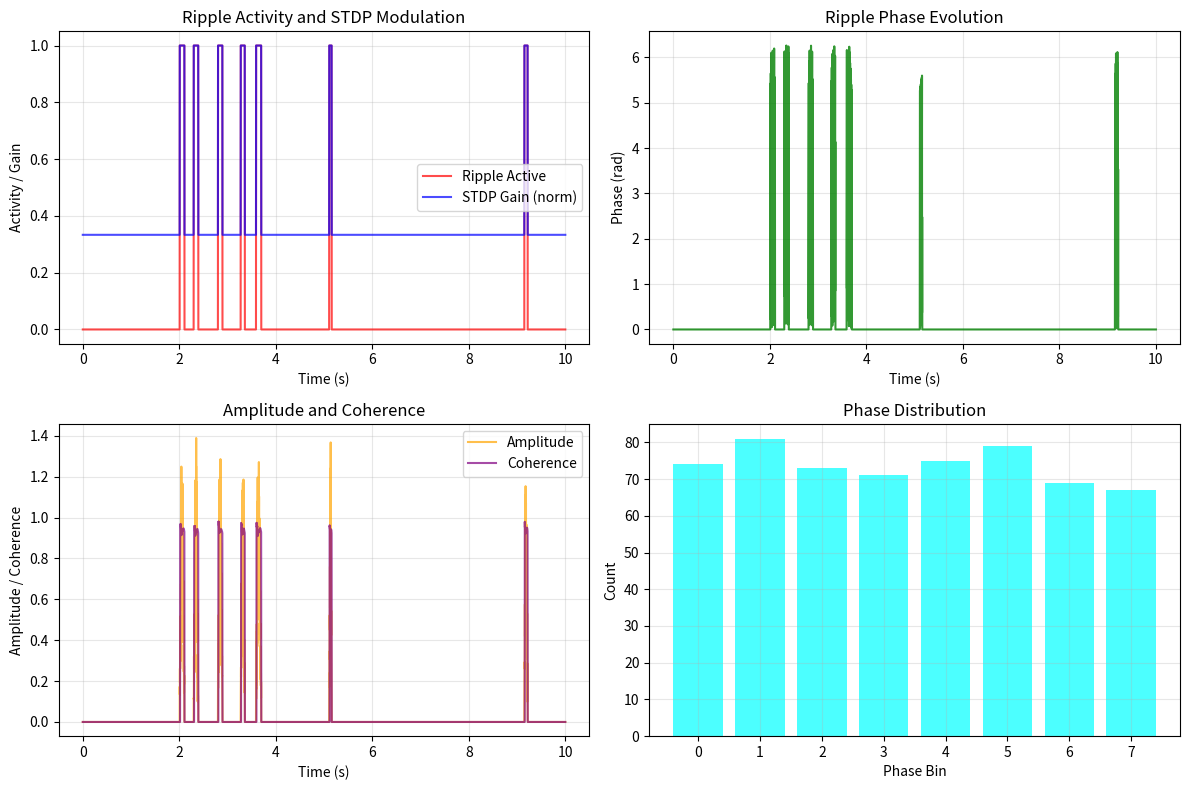

Here is the Python script that generated this plot:
"""
Hippocampal Sharp-Wave Ripple Substrate Implementation

This module implements hippocampal sharp-wave ripples (150-200Hz oscillations) that occur
during offline consolidation. During ripple bursts, STDP gain is multiplied and 
phase-locked replay can occur.

Key Features:
- Poisson-distributed ripple event scheduling
- Phase calculation with optional QREF metric warp
- Coherence tracking and metrics
- STDP gain modulation during ripple events
- Phase-locked replay alignment
"""

import numpy as np
import time
from dataclasses import dataclass
from typing import Optional, Dict, List, Tuple, Any
import logging

# Configure logging
logger = logging.getLogger(__name__)


@dataclass
class RippleConfig:
    """Configuration for hippocampal ripple substrate"""
    
    # Core ripple parameters
    event_rate_hz: float = 0.8                 # Ripples per second (physiological range)
    center_freq_hz: float = 170.0              # Carrier frequency (150-200Hz range)
    burst_duration_ms: Tuple[float, float] = (50.0, 150.0)  # Min/max burst duration
    dt_ms: float = 2.0                         # Time step in milliseconds (for sampling rate)
    
    # STDP modulation
    stdp_gain: float = 3.0                     # Multiplier during ripple events
    phase_lock: bool = True                    # Align replay to ripple phase
    
    # Phase and coherence
    phase_bins: int = 8                        # Number of phase bins for analysis
    coherence_window_ms: float = 200.0         # Window for coherence calculation
    
    # Optional QREF-style metric warp
    metric_kappa: Optional[float] = None       # Energy warp parameter
    qref_threshold: float = 0.5                # Threshold for metric warping
    
    # Performance parameters
    buffer_size: int = 1000                    # Size of event buffer
    coherence_history: int = 50                # Number of coherence samples to keep
    
    # Unified clocking parameters
    dt_ms: float = 2.0                         # Sampling time step in milliseconds
    
    # Validation bounds
    min_event_rate: float = 0.1                # Minimum event rate (Hz)
    max_event_rate: float = 5.0                # Maximum event rate (Hz)
    min_center_freq: float = 120.0             # Minimum center frequency (Hz)
    max_center_freq: float = 250.0             # Maximum center frequency (Hz)
    
    def __post_init__(self):
        """Validate configuration parameters"""
        # Validate timing parameters
        if self.dt_ms <= 0:
            raise ValueError("dt_ms must be positive")
        
        # Compute sampling frequency and validate Nyquist condition
        fs_hz = 1000.0 / self.dt_ms
        nyquist_freq = 0.45 * fs_hz  # 0.45 to leave margin below 0.5*fs
        
        if self.center_freq_hz > nyquist_freq:
            raise ValueError(f"center_freq_hz {self.center_freq_hz} Hz exceeds Nyquist limit "
                           f"{nyquist_freq:.1f} Hz for dt_ms={self.dt_ms} ms (fs={fs_hz:.1f} Hz)")
        
        if not (self.min_event_rate <= self.event_rate_hz <= self.max_event_rate):
            raise ValueError(f"event_rate_hz {self.event_rate_hz} outside valid range "
                           f"[{self.min_event_rate}, {self.max_event_rate}]")
        
        if not (self.min_center_freq <= self.center_freq_hz <= self.max_center_freq):
            raise ValueError(f"center_freq_hz {self.center_freq_hz} outside valid range "
                           f"[{self.min_center_freq}, {self.max_center_freq}]")
        
        if self.burst_duration_ms[0] >= self.burst_duration_ms[1]:
            raise ValueError("burst_duration_ms min must be less than max")
        
        if self.stdp_gain <= 0:
            raise ValueError("stdp_gain must be positive")
        
        if self.phase_bins <= 0:
            raise ValueError("phase_bins must be positive")
        
        if self.coherence_window_ms <= 0:
            raise ValueError("coherence_window_ms must be positive")
        
        if self.metric_kappa is not None and self.metric_kappa <= 0:
            raise ValueError("metric_kappa must be positive if specified")


class RippleContext:
    """Efficient context for ripple state using __slots__"""
    
    __slots__ = [
        'is_active', 'phase', 'amplitude', 'frequency', 'burst_start_time',
        'burst_duration', 'stdp_multiplier', 'coherence', 'phase_bin',
        'qref_warp_factor', 'replay_alignment', 'event_id'
    ]
    
    def __init__(self):
        self.is_active: bool = False
        self.phase: float = 0.0
        self.amplitude: float = 0.0
        self.frequency: float = 0.0
        self.burst_start_time: float = 0.0
        self.burst_duration: float = 0.0
        self.stdp_multiplier: float = 1.0
        self.coherence: float = 0.0
        self.phase_bin: int = 0
        self.qref_warp_factor: float = 1.0
        self.replay_alignment: float = 0.0
        self.event_id: int = 0
    
    def reset(self):
        """Reset context to inactive state"""
        self.is_active = False
        self.phase = 0.0
        self.amplitude = 0.0
        self.frequency = 0.0
        self.burst_start_time = 0.0
        self.burst_duration = 0.0
        self.stdp_multiplier = 1.0
        self.coherence = 0.0
        self.phase_bin = 0
        self.qref_warp_factor = 1.0
        self.replay_alignment = 0.0
        self.event_id = 0
    
    def to_dict(self) -> Dict[str, Any]:
        """Convert context to dictionary for logging/analysis"""
        return {
            'is_active': self.is_active,
            'phase': self.phase,
            'amplitude': self.amplitude,
            'frequency': self.frequency,
            'burst_start_time': self.burst_start_time,
            'burst_duration': self.burst_duration,
            'stdp_multiplier': self.stdp_multiplier,
            'coherence': self.coherence,
            'phase_bin': self.phase_bin,
            'qref_warp_factor': self.qref_warp_factor,
            'replay_alignment': self.replay_alignment,
            'event_id': self.event_id
        }


class RippleSubstrate:
    """
    Hippocampal sharp-wave ripple substrate implementation
    
    Implements physiological ripple oscillations (150-200Hz) that occur during
    offline consolidation periods. During ripple bursts:
    - STDP gain is multiplied by config.stdp_gain
    - Phase-locked replay can be aligned to ripple phase
    - Coherence metrics track oscillation quality
    """
    
    def __init__(self, config: RippleConfig):
        self.config = config
        self.context = RippleContext()
        
        # Compute sampling frequency and validate Nyquist
        self._fs_hz = 1000.0 / config.dt_ms
        self._validate_nyquist()
        
        # Poisson process state
        self._next_event_time = 0.0
        self._current_time = 0.0
        self._event_counter = 0
        
        # Phase tracking
        self._phase_accumulator = 0.0
        self._last_phase_time = 0.0
        
        # Coherence tracking
        self._coherence_buffer = np.zeros(config.coherence_history)
        self._coherence_index = 0
        self._phase_history = []
        self._amplitude_history = []
        
        # Event buffer for analysis
        self._event_buffer = []
        self._max_buffer_size = config.buffer_size
        
        # Statistics
        self.stats = {
            'total_events': 0,
            'total_duration': 0.0,
            'avg_coherence': 0.0,
            'phase_distribution': np.zeros(config.phase_bins),
            'stdp_activations': 0
        }
        
        # Coherence tracking counters (reset each cycle)
        self._coherence_samples = 0
        self._coherence_sum = 0.0
        self._active_steps = 0  # Counter for active ripple steps
        self._events = []  # Track events in current cycle
        
        # Initialize first event
        self._schedule_next_event()
        
        # Validate and log frequency parameters
        fs_hz = 1000.0 / config.dt_ms
        nyquist_freq = 0.45 * fs_hz
        
        logger.info(f"[Ripple] fs={fs_hz:.1f}Hz center={config.center_freq_hz:.1f}Hz OK")
        logger.info(f"RippleSubstrate initialized with rate {config.event_rate_hz} Hz, "
                   f"center freq {config.center_freq_hz} Hz, dt_ms={config.dt_ms} ms")
        logger.debug(f"[Ripple] fs={self._fs_hz:.1f}Hz center={config.center_freq_hz}Hz OK")
    
    def _validate_nyquist(self) -> None:
        """Validate that center frequency satisfies Nyquist criterion"""
        nyquist_freq = 0.5 * self._fs_hz
        safe_freq = 0.45 * self._fs_hz  # Use 0.45 for safety margin
        
        if self.config.center_freq_hz > safe_freq:
            raise ValueError(
                f"Ripple center frequency {self.config.center_freq_hz}Hz exceeds "
                f"safe Nyquist limit {safe_freq:.1f}Hz (fs={self._fs_hz:.1f}Hz). "
                f"Either increase sampling rate (decrease dt_ms) or lower center_freq_hz."
            )
    
    def begin_cycle(self, num_steps: int, energy_scalar: float = 1.0) -> None:
        """
        Begin a new dream cycle and reset counters
        
        Args:
            num_steps: Number of steps in this cycle
            energy_scalar: Energy scalar for optional QREF warping
        """
        # Validate Nyquist again in case config changed
        self._validate_nyquist()
        
        # Reset all counters
        self._coherence_sum = 0.0
        self._coherence_samples = 0
        self._active_steps = 0
        self._events = []
        
        # Store energy scalar for QREF
        self._energy_scalar = energy_scalar
        
        # Schedule first event
        self._schedule_next_event()
        
        logger.debug(f"[Ripple] Beginning cycle with {num_steps} steps, energy={energy_scalar:.2f}")
    
    def update(self, current_time: float) -> None:
        """
        Update ripple substrate state
        
        Args:
            current_time: Current simulation time in seconds
        """
        if current_time < 0:
            raise ValueError("current_time must be non-negative")
        
        self._current_time = current_time
        
        # Check for new ripple events
        if current_time >= self._next_event_time and not self.context.is_active:
            self._trigger_ripple_event()
        
        # Update active ripple
        if self.context.is_active:
            self._update_active_ripple()
    
    def _schedule_next_event(self) -> None:
        """Schedule next ripple event using Poisson process"""
        # Generate inter-event interval from exponential distribution
        # Rate parameter is events per second
        interval = np.random.exponential(1.0 / self.config.event_rate_hz)
        self._next_event_time = self._current_time + interval
        
        logger.debug(f"Next ripple event scheduled at time {self._next_event_time:.3f}")
    
    def _trigger_ripple_event(self) -> None:
        """Trigger a new ripple burst event"""
        self._event_counter += 1
        
        # Generate burst duration
        min_dur, max_dur = self.config.burst_duration_ms
        burst_duration = np.random.uniform(min_dur, max_dur) / 1000.0  # Convert to seconds
        
        # Initialize context
        self.context.is_active = True
        self.context.burst_start_time = self._current_time
        self.context.burst_duration = burst_duration
        self.context.event_id = self._event_counter
        self.context.frequency = self.config.center_freq_hz + np.random.normal(0, 5.0)  # Small freq jitter
        self.context.stdp_multiplier = self.config.stdp_gain
        
        # Reset phase tracking
        self._phase_accumulator = 0.0
        self._last_phase_time = self._current_time
        
        # Initialize amplitude with some variability
        self.context.amplitude = 1.0 + 0.2 * np.random.randn()
        self.context.amplitude = max(0.1, self.context.amplitude)  # Ensure positive
        
        # Log event
        self.stats['total_events'] += 1
        self.stats['stdp_activations'] += 1
        
        logger.info(f"Ripple event {self._event_counter} triggered at time {self._current_time:.3f}, "
                   f"duration {burst_duration*1000:.1f}ms, freq {self.context.frequency:.1f}Hz")
    
    def _update_active_ripple(self) -> None:
        """Update state of active ripple burst"""
        elapsed = self._current_time - self.context.burst_start_time
        
        # Check if burst is complete
        if elapsed >= self.context.burst_duration:
            self._end_ripple_burst()
            return
        
        # Update phase
        self._update_phase()
        
        # Update amplitude (envelope)
        self._update_amplitude(elapsed)
        
        # Update coherence
        self._update_coherence()
        
        # Update coherence tracking counters
        self._coherence_samples += 1
        self._coherence_sum += self.context.coherence
        
        # Update QREF warp if enabled
        if self.config.metric_kappa is not None:
            self._update_qref_warp()
        
        # Update replay alignment if enabled
        if self.config.phase_lock:
            self._update_replay_alignment()
    
    def _update_phase(self) -> None:
        """Update ripple phase based on frequency"""
        dt = self._current_time - self._last_phase_time
        if dt <= 0:
            return
        
        # Accumulate phase based on instantaneous frequency
        phase_increment = 2 * np.pi * self.context.frequency * dt
        self._phase_accumulator += phase_increment
        
        # Wrap phase to [0, 2π)
        self.context.phase = self._phase_accumulator % (2 * np.pi)
        
        # Update phase bin
        self.context.phase_bin = int(self.context.phase / (2 * np.pi) * self.config.phase_bins)
        self.context.phase_bin = min(self.context.phase_bin, self.config.phase_bins - 1)
        
        # Update statistics
        self.stats['phase_distribution'][self.context.phase_bin] += 1
        
        self._last_phase_time = self._current_time
    
    def _update_amplitude(self, elapsed: float) -> None:
        """Update ripple amplitude with realistic envelope"""
        # Use Gaussian envelope centered at burst midpoint
        midpoint = self.context.burst_duration / 2.0
        sigma = self.context.burst_duration / 4.0  # Standard deviation
        
        # Gaussian envelope
        envelope = np.exp(-0.5 * ((elapsed - midpoint) / sigma) ** 2)
        
        # Apply some high-frequency amplitude modulation for realism
        hf_mod = 1.0 + 0.1 * np.sin(2 * np.pi * 40 * elapsed)  # 40Hz modulation
        
        # Base amplitude with envelope and modulation
        base_amp = 1.0 + 0.2 * np.random.randn()  # Some variability
        self.context.amplitude = max(0.1, base_amp * envelope * hf_mod)
    
    def _update_coherence(self) -> None:
        """Update coherence metric based on phase consistency"""
        # Store phase history for coherence calculation
        self._phase_history.append(self.context.phase)
        self._amplitude_history.append(self.context.amplitude)
        
        # Limit history size
        window_samples = int(self.config.coherence_window_ms / 1000.0 * 1000)  # Assume 1kHz sampling
        if len(self._phase_history) > window_samples:
            self._phase_history.pop(0)
            self._amplitude_history.pop(0)
        
        # Calculate coherence if we have enough samples
        if len(self._phase_history) >= 10:
            # Simple coherence: consistency of phase progression
            phases = np.array(self._phase_history)
            amplitudes = np.array(self._amplitude_history)
            
            # Phase coherence: how well phases follow expected progression
            if len(phases) > 1:
                phase_diffs = np.diff(phases)
                # Handle phase wrapping
                phase_diffs = np.angle(np.exp(1j * phase_diffs))
                expected_diff = 2 * np.pi * self.context.frequency / 1000.0  # Assume 1kHz
                
                # Coherence based on consistency of phase differences
                phase_consistency = np.exp(-np.var(phase_diffs - expected_diff))
                
                # Amplitude stability contribution
                amp_stability = np.exp(-np.var(amplitudes) / np.mean(amplitudes)**2)
                
                # Combined coherence
                coherence = 0.7 * phase_consistency + 0.3 * amp_stability
                self.context.coherence = np.clip(coherence, 0.0, 1.0)
            else:
                self.context.coherence = 1.0  # Perfect for single sample
        
        # Update coherence buffer for statistics
        self._coherence_buffer[self._coherence_index] = self.context.coherence
        self._coherence_index = (self._coherence_index + 1) % self.config.coherence_history
        
        # Update average coherence
        valid_samples = min(self.stats['total_events'], self.config.coherence_history)
        if valid_samples > 0:
            self.stats['avg_coherence'] = np.mean(self._coherence_buffer[:valid_samples])
    
    def _update_qref_warp(self) -> None:
        """Update QREF-style metric warp factor"""
        if self.config.metric_kappa is None:
            self.context.qref_warp_factor = 1.0
            return
        
        # QREF warp based on coherence and phase
        # Higher coherence and specific phases get amplified
        coherence_factor = self.context.coherence
        
        # Phase preference (e.g., prefer certain phases for replay)
        phase_preference = 0.5 * (1 + np.cos(self.context.phase - np.pi))  # Prefer phase π
        
        # Combined metric
        metric_value = 0.6 * coherence_factor + 0.4 * phase_preference
        
        # Apply QREF-style exponential warp
        if metric_value > self.config.qref_threshold:
            excess = metric_value - self.config.qref_threshold
            warp = 1.0 + self.config.metric_kappa * excess**2
            self.context.qref_warp_factor = warp
        else:
            self.context.qref_warp_factor = 1.0
    
    def _update_replay_alignment(self) -> None:
        """Update replay alignment factor based on phase"""
        if not self.config.phase_lock:
            self.context.replay_alignment = 0.0
            return
        
        # Alignment strength based on phase
        # Peak alignment at phase 0 (start of cycle)
        alignment_strength = np.cos(self.context.phase)  # [-1, 1]
        
        # Convert to positive alignment factor [0, 1]
        self.context.replay_alignment = 0.5 * (1 + alignment_strength)
    
    def _end_ripple_burst(self) -> None:
        """End current ripple burst and schedule next event"""
        duration = self._current_time - self.context.burst_start_time
        self.stats['total_duration'] += duration
        
        # Store event in buffer
        event_record = {
            'event_id': self.context.event_id,
            'start_time': self.context.burst_start_time,
            'duration': duration,
            'frequency': self.context.frequency,
            'max_amplitude': self.context.amplitude,
            'coherence': self.context.coherence,
            'qref_warp': self.context.qref_warp_factor
        }
        
        self._event_buffer.append(event_record)
        if len(self._event_buffer) > self._max_buffer_size:
            self._event_buffer.pop(0)
        
        logger.info(f"Ripple event {self.context.event_id} ended, duration {duration*1000:.1f}ms, "
                   f"coherence {self.context.coherence:.3f}")
        
        # Reset context
        self.context.reset()
        
        # Clear phase history
        self._phase_history.clear()
        self._amplitude_history.clear()
        
        # Schedule next event
        self._schedule_next_event()
    
    def get_stdp_gain(self) -> float:
        """Get current STDP gain multiplier"""
        return self.context.stdp_multiplier if self.context.is_active else 1.0
    
    def get_phase_info(self) -> Dict[str, float]:
        """Get current phase information"""
        return {
            'phase_rad': self.context.phase,
            'phase_deg': np.degrees(self.context.phase),
            'phase_bin': self.context.phase_bin,
            'phase_normalized': self.context.phase / (2 * np.pi)
        }
    
    def get_coherence_metrics(self) -> Dict[str, float]:
        """Get coherence metrics"""
        return {
            'current_coherence': self.context.coherence,
            'avg_coherence': self.stats['avg_coherence'],
            'coherence_std': np.std(self._coherence_buffer) if self.stats['total_events'] > 1 else 0.0
        }
    
    def get_replay_alignment(self) -> float:
        """Get current replay alignment factor [0, 1]"""
        return self.context.replay_alignment
    
    def get_qref_warp(self) -> float:
        """Get current QREF warp factor"""
        return self.context.qref_warp_factor
    
    def is_ripple_active(self) -> bool:
        """Check if ripple is currently active"""
        return self.context.is_active
    
    def get_current_context(self) -> RippleContext:
        """Get current ripple context"""
        return self.context

    def replay_weight(self) -> float:
        """
        Compute replay weighting factor based on coherence × phase alignment.
        High coherence and early-phase bursts = strong replay weighting.
        """
        coh = self.context.coherence
        align = self.get_replay_alignment()
        return float(coh * align)
    
    def metrics(self, reset: bool = False) -> Dict[str, Any]:
        """Get ripple metrics with optional reset
        
        Args:
            reset: If True, reset counters after returning metrics
            
        Returns:
            Dictionary with ripple metrics
        """
        # Compute coherence
        coh = (self._coherence_sum / max(1, self._coherence_samples)) if self._coherence_samples else 0.0
        
        # Prepare output
        out = {
            "ripple_events": len(getattr(self, '_events', [])),
            "ripple_active_steps": int(self._active_steps),
            "ripple_phase_coherence": float(coh)
        }
        
        # Reset if requested
        if reset:
            self._coherence_sum = 0.0
            self._coherence_samples = 0
            self._active_steps = 0
            if hasattr(self, '_events'):
                self._events.clear()
        
        return out
    
    def get_statistics(self) -> Dict[str, Any]:
        """Get comprehensive statistics"""
        stats = self.stats.copy()
        
        # Add computed statistics
        if stats['total_events'] > 0:
            stats['avg_event_duration'] = stats['total_duration'] / stats['total_events']
            stats['duty_cycle'] = stats['total_duration'] / max(self._current_time, 1e-6)
        else:
            stats['avg_event_duration'] = 0.0
            stats['duty_cycle'] = 0.0
        
        # Add phase distribution statistics
        if np.sum(stats['phase_distribution']) > 0:
            stats['phase_entropy'] = self._calculate_phase_entropy()
        else:
            stats['phase_entropy'] = 0.0
        
        # Add recent events
        stats['recent_events'] = self._event_buffer[-10:]  # Last 10 events
        
        return stats
    
    def _calculate_phase_entropy(self) -> float:
        """Calculate entropy of phase distribution"""
        phase_dist = self.stats['phase_distribution']
        total = np.sum(phase_dist)
        
        if total == 0:
            return 0.0
        
        # Normalize to probabilities
        probs = phase_dist / total
        
        # Calculate entropy
        entropy = 0.0
        for p in probs:
            if p > 0:
                entropy -= p * np.log2(p)
        
        return entropy
    
    def reset_statistics(self) -> None:
        """Reset all statistics"""
        self.stats = {
            'total_events': 0,
            'total_duration': 0.0,
            'avg_coherence': 0.0,
            'phase_distribution': np.zeros(self.config.phase_bins),
            'stdp_activations': 0
        }
        
        self._coherence_buffer.fill(0.0)
        self._coherence_index = 0
        self._event_buffer.clear()
        
        # Reset coherence tracking counters
        self._coherence_samples = 0
        self._coherence_sum = 0.0
        
        logger.info("RippleSubstrate statistics reset")
    
    def force_ripple_event(self, duration_ms: Optional[float] = None) -> None:
        """
        Force trigger a ripple event (for testing/debugging)
        
        Args:
            duration_ms: Optional duration override in milliseconds
        """
        if self.context.is_active:
            logger.warning("Cannot force ripple event while one is already active")
            return
        
        # Override next event time to trigger immediately
        self._next_event_time = self._current_time
        
        # Override duration if specified
        if duration_ms is not None:
            original_duration = self.config.burst_duration_ms
            self.config.burst_duration_ms = (duration_ms, duration_ms)
            
            # Trigger event
            self.update(self._current_time)
            
            # Restore original duration
            self.config.burst_duration_ms = original_duration
        else:
            self.update(self._current_time)
        
        logger.info(f"Forced ripple event triggered at time {self._current_time:.3f}")
    
    def __str__(self) -> str:
        """String representation"""
        status = "ACTIVE" if self.context.is_active else "INACTIVE"
        return (f"RippleSubstrate(rate={self.config.event_rate_hz:.1f}Hz, "
               f"freq={self.config.center_freq_hz:.0f}Hz, status={status}, "
               f"events={self.stats['total_events']})")
    
    def __repr__(self) -> str:
        """Detailed representation"""
        return (f"RippleSubstrate(config={self.config}, "
               f"context={self.context.to_dict()}, "
               f"stats={self.get_statistics()})")


# Utility functions for common use cases

def create_default_ripple_substrate() -> RippleSubstrate:
    """Create ripple substrate with default physiological parameters"""
    config = RippleConfig()
    return RippleSubstrate(config)


def create_enhanced_ripple_substrate(
    event_rate: float = 1.2,
    stdp_gain: float = 4.0,
    metric_kappa: float = 2.0
) -> RippleSubstrate:
    """Create ripple substrate with enhanced parameters for learning"""
    config = RippleConfig(
        event_rate_hz=event_rate,
        stdp_gain=stdp_gain,
        metric_kappa=metric_kappa,
        qref_threshold=0.6
    )
    return RippleSubstrate(config)


def create_test_ripple_substrate(fast_rate: bool = True) -> RippleSubstrate:
    """Create ripple substrate optimized for testing"""
    config = RippleConfig(
        event_rate_hz=4.0 if fast_rate else 2.0,  # Within valid range [0.1, 5.0]
        burst_duration_ms=(20.0, 50.0),  # Shorter bursts for testing
        coherence_history=20,
        buffer_size=100
    )
    return RippleSubstrate(config)


if __name__ == "__main__":
    # Example usage and validation
    try:
        import matplotlib.pyplot as plt
        HAS_MATPLOTLIB = True
    except ImportError:
        HAS_MATPLOTLIB = False
    
    # Create substrate
    substrate = create_default_ripple_substrate()
    
    # Simulate for 10 seconds
    dt = 0.001  # 1ms timesteps
    times = np.arange(0, 10.0, dt)
    
    phases = []
    amplitudes = []
    coherences = []
    stdp_gains = []
    active_states = []
    
    logger.info("Running ripple substrate simulation...")
    
    for t in times:
        substrate.update(t)
        
        phases.append(substrate.context.phase)
        amplitudes.append(substrate.context.amplitude)
        coherences.append(substrate.context.coherence)
        stdp_gains.append(substrate.get_stdp_gain())
        active_states.append(1.0 if substrate.is_ripple_active() else 0.0)
    
    # Print final statistics
    stats = substrate.get_statistics()
    logger.info("Simulation completed:")
    logger.info(f"Total ripple events: {stats['total_events']}")
    logger.info(f"Average coherence: {stats['avg_coherence']:.3f}")
    logger.info(f"Average event duration: {stats['avg_event_duration']*1000:.1f}ms")
    logger.info(f"Duty cycle: {stats['duty_cycle']*100:.1f}%")
    logger.info(f"Phase entropy: {stats['phase_entropy']:.3f}")
    
    # Create visualization if matplotlib available
    if HAS_MATPLOTLIB:
        fig, axes = plt.subplots(2, 2, figsize=(12, 8))
        
        # Plot 1: Ripple activity and STDP gain
        axes[0,0].plot(times, active_states, 'r-', alpha=0.7, label='Ripple Active')
        axes[0,0].plot(times, np.array(stdp_gains)/max(stdp_gains), 'b-', alpha=0.7, label='STDP Gain (norm)')
        axes[0,0].set_xlabel('Time (s)')
        axes[0,0].set_ylabel('Activity / Gain')
        axes[0,0].set_title('Ripple Activity and STDP Modulation')
        axes[0,0].legend()
        axes[0,0].grid(True, alpha=0.3)
        
        # Plot 2: Phase evolution
        axes[0,1].plot(times, phases, 'g-', alpha=0.8)
        axes[0,1].set_xlabel('Time (s)')
        axes[0,1].set_ylabel('Phase (rad)')
        axes[0,1].set_title('Ripple Phase Evolution')
        axes[0,1].grid(True, alpha=0.3)
        
        # Plot 3: Amplitude and coherence
        axes[1,0].plot(times, amplitudes, 'orange', alpha=0.7, label='Amplitude')
        axes[1,0].plot(times, coherences, 'purple', alpha=0.7, label='Coherence')
        axes[1,0].set_xlabel('Time (s)')
        axes[1,0].set_ylabel('Amplitude / Coherence')
        axes[1,0].set_title('Amplitude and Coherence')
        axes[1,0].legend()
        axes[1,0].grid(True, alpha=0.3)
        
        # Plot 4: Phase distribution
        axes[1,1].bar(range(len(stats['phase_distribution'])), 
                     stats['phase_distribution'], 
                     alpha=0.7, color='cyan')
        axes[1,1].set_xlabel('Phase Bin')
        axes[1,1].set_ylabel('Count')
        axes[1,1].set_title('Phase Distribution')
        axes[1,1].grid(True, alpha=0.3)
        
        plt.tight_layout()
        plt.savefig('ripple_substrate_validation.png', dpi=150, bbox_inches='tight')
        logger.info("Validation plot saved as 'ripple_substrate_validation.png'")
    else:
        logger.info("Matplotlib not available, skipping visualization")
    
    logger.info("Ripple substrate validation completed successfully!")
    logger.debug(f"Final substrate state: {substrate}")
